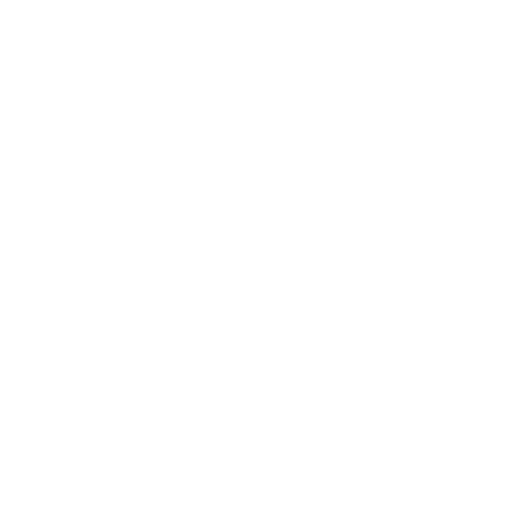
t = 0.00 s
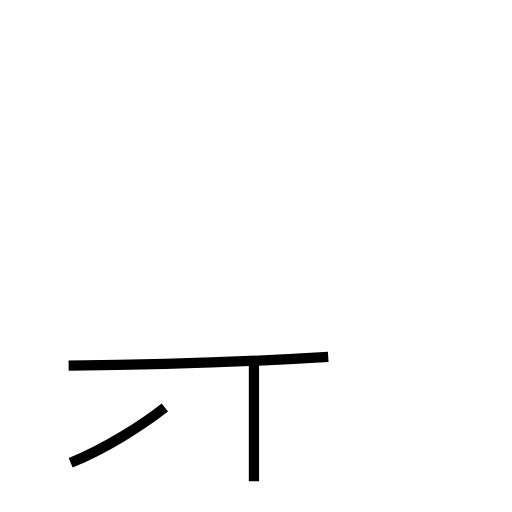
t = 1.43 s
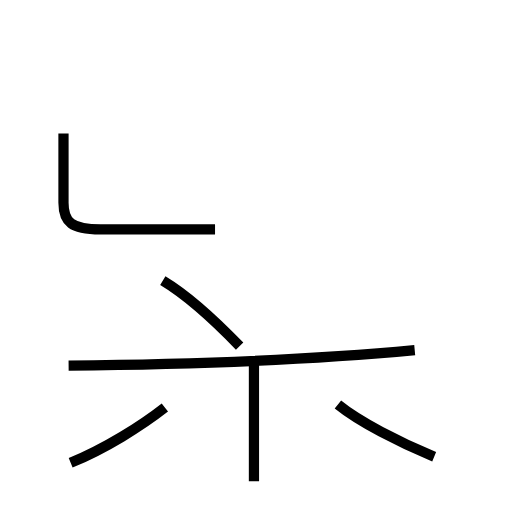
t = 3.00 s
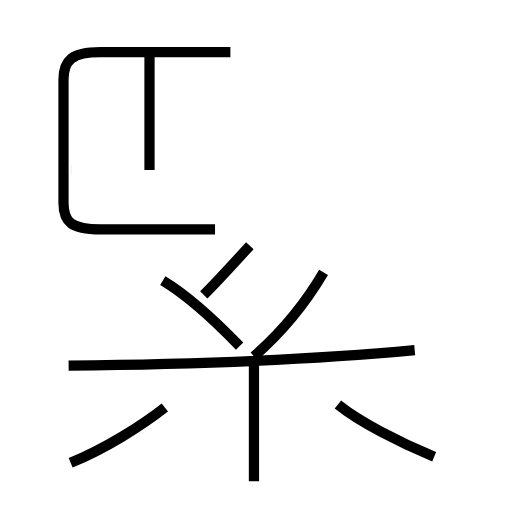
t = 4.55 s
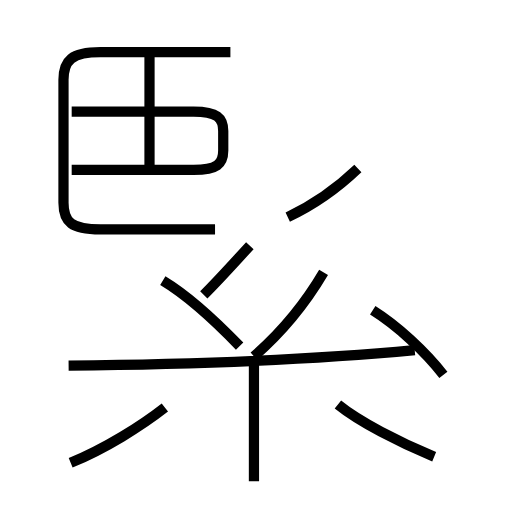
t = 6.09 s
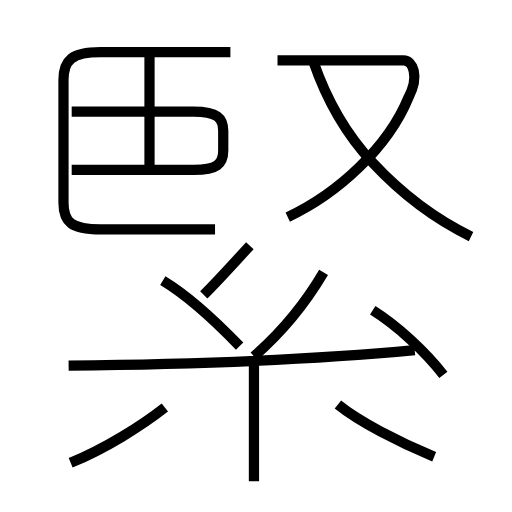
t = 7.55 s

The animated SVG that drew these frames (rendered in a browser with its animation timeline set to each time). Animation: 13 SMIL elements (animate=13); one cycle of 7.55 s.

<?xml version='1.0' encoding='utf-8'?>
<svg viewBox="0.0 -6.0 50.0 50.0" version="1.1" xmlns="http://www.w3.org/2000/svg"><rect x="-1000" y="-1000" width="2000" height="2000" stroke="white" fill="white" /><g style="fill:none;stroke:#000000;stroke-width:1"><path d="M 6.9 1.2 C 10.3 -0.2 13.8 -2.4 16.1 -4.2 " transform="translate(0.0 38.0)" stroke-dasharray="10.697383994079107" stroke-dashoffset="10.697383994079107"><animate attributeName="stroke-dashoffset" from="10.697383994079107" to="0" dur="0.3209215198223732s" begin="0s" fill="freeze" /></path><path d="M 24.8 3.0 L 24.8 -8.7 " transform="translate(0.0 38.0)" stroke-dasharray="11.7" stroke-dashoffset="11.7"><animate attributeName="stroke-dashoffset" from="11.7" to="0" dur="0.351s" begin="0.3209215198223732s" fill="freeze" /></path><path d="M 6.7 -8.3 C 16.9 -8.4 29.9 -8.8 40.5 -9.8 " transform="translate(0.0 38.0)" stroke-dasharray="33.842340618200744" stroke-dashoffset="33.842340618200744"><animate attributeName="stroke-dashoffset" from="33.842340618200744" to="0" dur="1.0152702185460223s" begin="0.6719215198223731s" fill="freeze" /></path><path d="M 23.4 -10.2 C 20.6 -13.1 17.9 -15.4 15.9 -16.6 " transform="translate(0.0 38.0)" stroke-dasharray="9.883623142359085" stroke-dashoffset="9.883623142359085"><animate attributeName="stroke-dashoffset" from="9.883623142359085" to="0" dur="0.29650869427077253s" begin="1.6871917383683954s" fill="freeze" /></path><path d="M 42.4 0.6 C 39.0 -0.8 35.1 -2.8 33.0 -4.5 " transform="translate(0.0 38.0)" stroke-dasharray="10.724120818389038" stroke-dashoffset="10.724120818389038"><animate attributeName="stroke-dashoffset" from="10.724120818389038" to="0" dur="0.32172362455167114s" begin="1.9837004326391678s" fill="freeze" /></path><path d="M 21.0 -21.6 L 9.8 -21.6 C 7.0 -21.6 6.2 -22.3 6.2 -24.2 L 6.2 -36.2 C 6.2 -38.1 7.0 -38.9 9.8 -38.9 L 22.5 -38.9 " transform="translate(0.0 38.0)" stroke-dasharray="46.33566591122671" stroke-dashoffset="46.33566591122671"><animate attributeName="stroke-dashoffset" from="46.33566591122671" to="0" dur="1.3900699773368013s" begin="2.305424057190839s" fill="freeze" /></path><path d="M 24.8 -9.2 C 27.1 -11.2 29.6 -14.0 31.6 -17.4 " transform="translate(0.0 38.0)" stroke-dasharray="10.697829207047375" stroke-dashoffset="10.697829207047375"><animate attributeName="stroke-dashoffset" from="10.697829207047375" to="0" dur="0.32093487621142125s" begin="3.6954940345276404s" fill="freeze" /></path><path d="M 14.6 -27.4 L 14.6 -38.5 " transform="translate(0.0 38.0)" stroke-dasharray="11.100000000000001" stroke-dashoffset="11.100000000000001"><animate attributeName="stroke-dashoffset" from="11.100000000000001" to="0" dur="0.333s" begin="4.016428910739061s" fill="freeze" /></path><path d="M 19.9 -15.2 C 21.6 -16.9 23.1 -18.6 24.4 -20.0 " transform="translate(0.0 38.0)" stroke-dasharray="6.580077966878279" stroke-dashoffset="6.580077966878279"><animate attributeName="stroke-dashoffset" from="6.580077966878279" to="0" dur="0.19740233900634835s" begin="4.349428910739062s" fill="freeze" /></path><path d="M 7.0 -27.4 L 18.9 -27.4 C 21.2 -27.4 21.8 -28.0 21.8 -29.3 L 21.8 -31.2 C 21.8 -32.5 21.2 -33.1 18.9 -33.1 L 7.0 -33.1 " transform="translate(0.0 38.0)" stroke-dasharray="33.72380555257238" stroke-dashoffset="33.72380555257238"><animate attributeName="stroke-dashoffset" from="33.72380555257238" to="0" dur="1.0117141665771714s" begin="4.54683124974541s" fill="freeze" /></path><path d="M 43.3 -7.4 C 41.5 -9.7 38.8 -12.2 36.4 -13.7 " transform="translate(0.0 38.0)" stroke-dasharray="9.384621644984051" stroke-dashoffset="9.384621644984051"><animate attributeName="stroke-dashoffset" from="9.384621644984051" to="0" dur="0.2815386493495215s" begin="5.558545416322581s" fill="freeze" /></path><path d="M 28.1 -22.8 C 33.0 -25.1 37.9 -29.6 39.9 -34.5 C 41.0 -36.6 40.3 -38.1 39.4 -38.1 L 27.1 -38.1 " transform="translate(0.0 38.0)" stroke-dasharray="33.49340713188077" stroke-dashoffset="33.49340713188077"><animate attributeName="stroke-dashoffset" from="33.49340713188077" to="0" dur="1.0048022139564232s" begin="5.8400840656721025s" fill="freeze" /></path><path d="M 46.0 -20.9 C 42.5 -22.6 39.2 -25.1 36.4 -28.1 C 33.5 -31.2 31.8 -34.5 30.6 -38.0" transform="translate(0.0 38.0)" stroke-dasharray="23.630999928717774" stroke-dashoffset="23.630999928717774"><animate attributeName="stroke-dashoffset" from="23.630999928717774" to="0" dur="0.7089299978615332s" begin="6.8448862796285255s" fill="freeze" /></path></g></svg>
